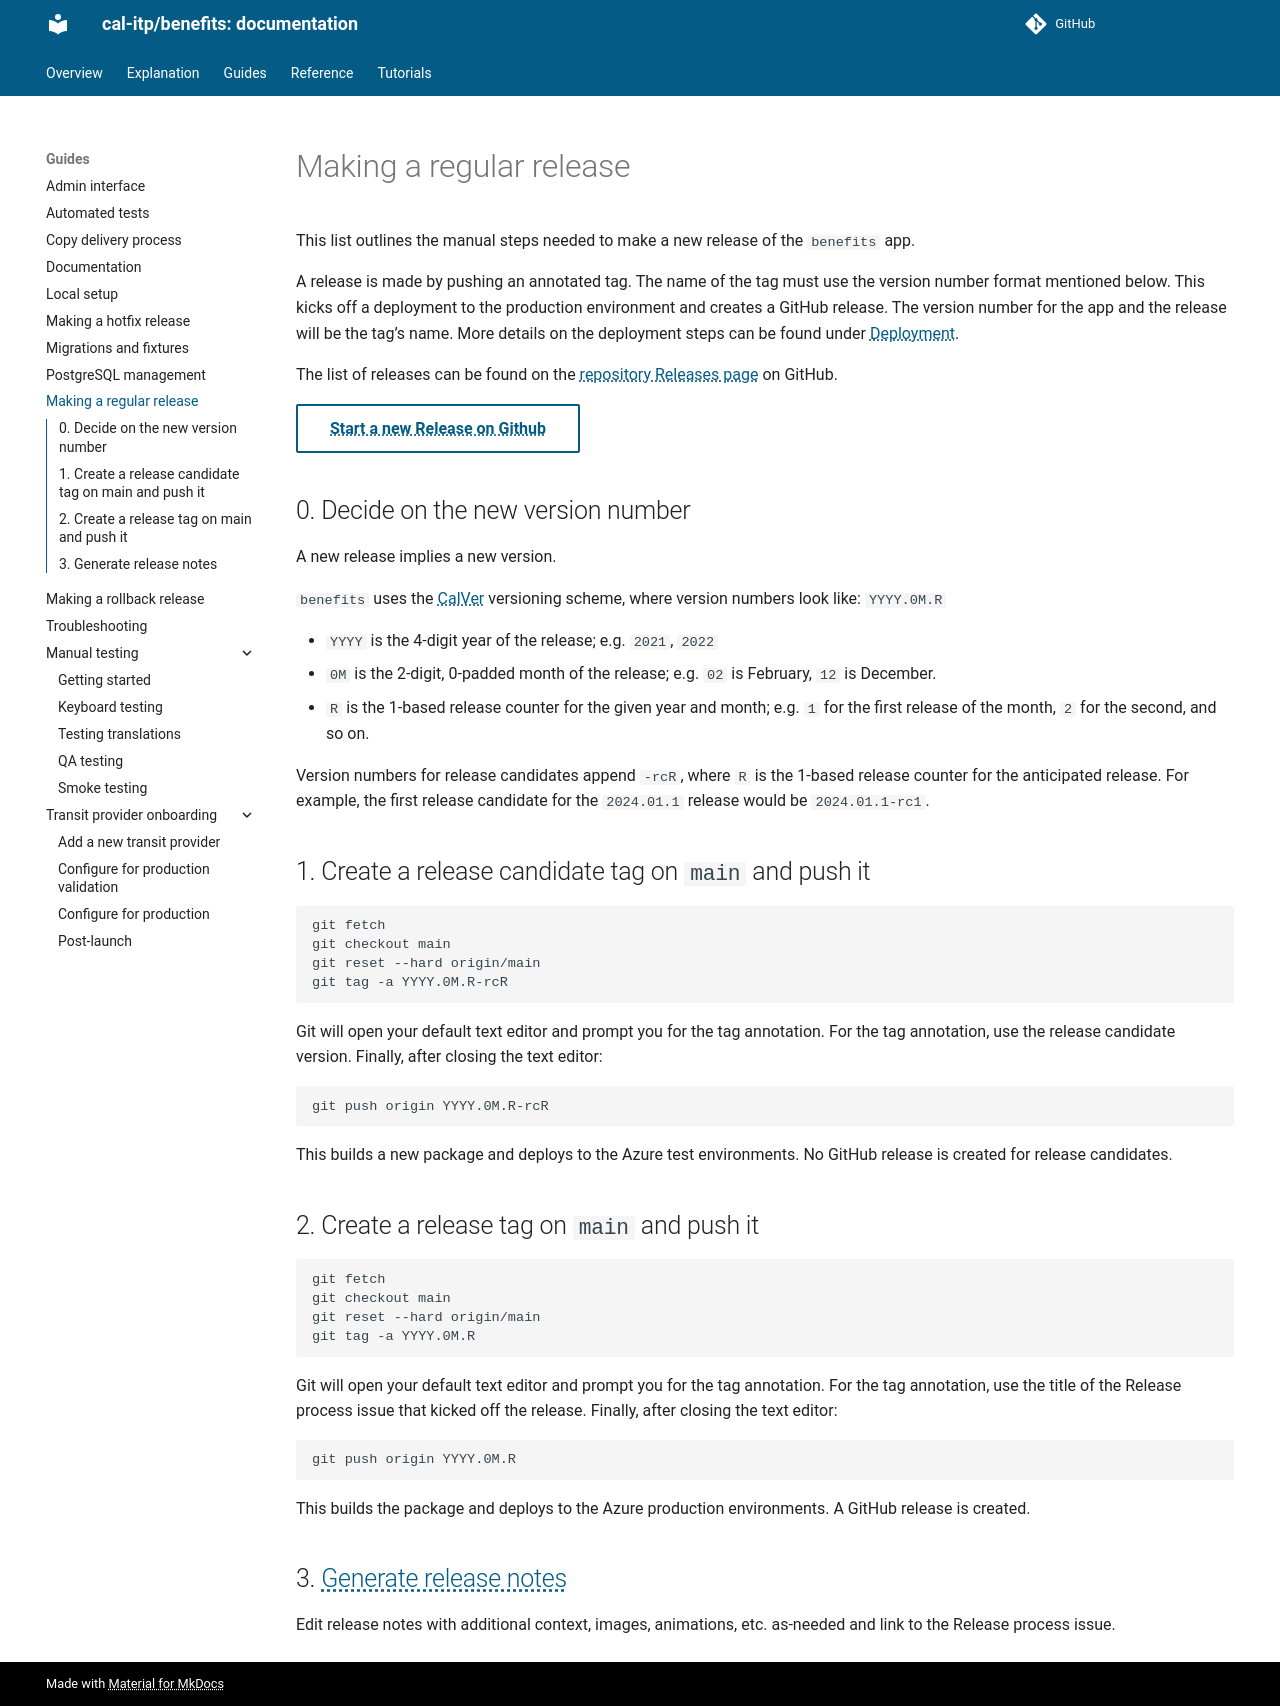

repository: cal-itp/benefits · page: guides/release/index.html · generator: mkdocs

# Making a regular release

This list outlines the manual steps needed to make a new release of the
`benefits` app.

A release is made by pushing an annotated tag. The name of the tag must use
the version number format mentioned below. This kicks off a deployment to the
production environment and creates a GitHub release. The version number for the
app and the release will be the tag’s name. More details on the deployment steps
can be found under [Deployment](../explanation/deployment.md#deployment-process).

The list of releases can be found on the [repository Releases page](https://github.com/cal-itp/benefits/tags)
on GitHub.

[Start a new Release on Github](https://github.com/cal-itp/benefits/issues/new?labels=release&template=release.yml&title=Make+a+Release){ .md-button }

## 0. Decide on the new version number

A new release implies a new version.

`benefits` uses the [CalVer](https://calver.org/) versioning scheme, where
version numbers look like: `YYYY.0M.R`

- `YYYY` is the 4-digit year of the release; e.g. `2021`, `2022`
- `0M` is the 2-digit, 0-padded month of the release; e.g. `02` is February, `12`
  is December.
- `R` is the 1-based release counter for the given year and month;
  e.g. `1` for the first release of the month, `2` for the second, and so on.

Version numbers for release candidates append `-rcR`, where `R` is the 1-based release counter for the anticipated release. For example, the first release candidate for the `2024.01.1` release would be `2024.01.1-rc1`.

## 1. Create a release candidate tag on `main` and push it

```bash
git fetch
git checkout main
git reset --hard origin/main
git tag -a YYYY.0M.R-rcR
```

Git will open your default text editor and prompt you for the tag annotation. For the tag annotation, use the release candidate version. Finally, after closing the text editor:

```bash
git push origin YYYY.0M.R-rcR
```

This builds a new package and deploys to the Azure test environments. No GitHub release is created for release candidates.

## 2. Create a release tag on `main` and push it

```bash
git fetch
git checkout main
git reset --hard origin/main
git tag -a YYYY.0M.R
```

Git will open your default text editor and prompt you for the tag annotation. For the tag annotation, use the title of the Release process issue that kicked off the release. Finally, after closing the text editor:

```bash
git push origin YYYY.0M.R
```

This builds the package and deploys to the Azure production environments. A GitHub release is created.

## 3. [Generate release notes](https://docs.github.com/en/repositories/releasing-projects-on-github/automatically-generated-release-notes)

Edit release notes with additional context, images, animations, etc. as-needed and link to the Release process issue.
